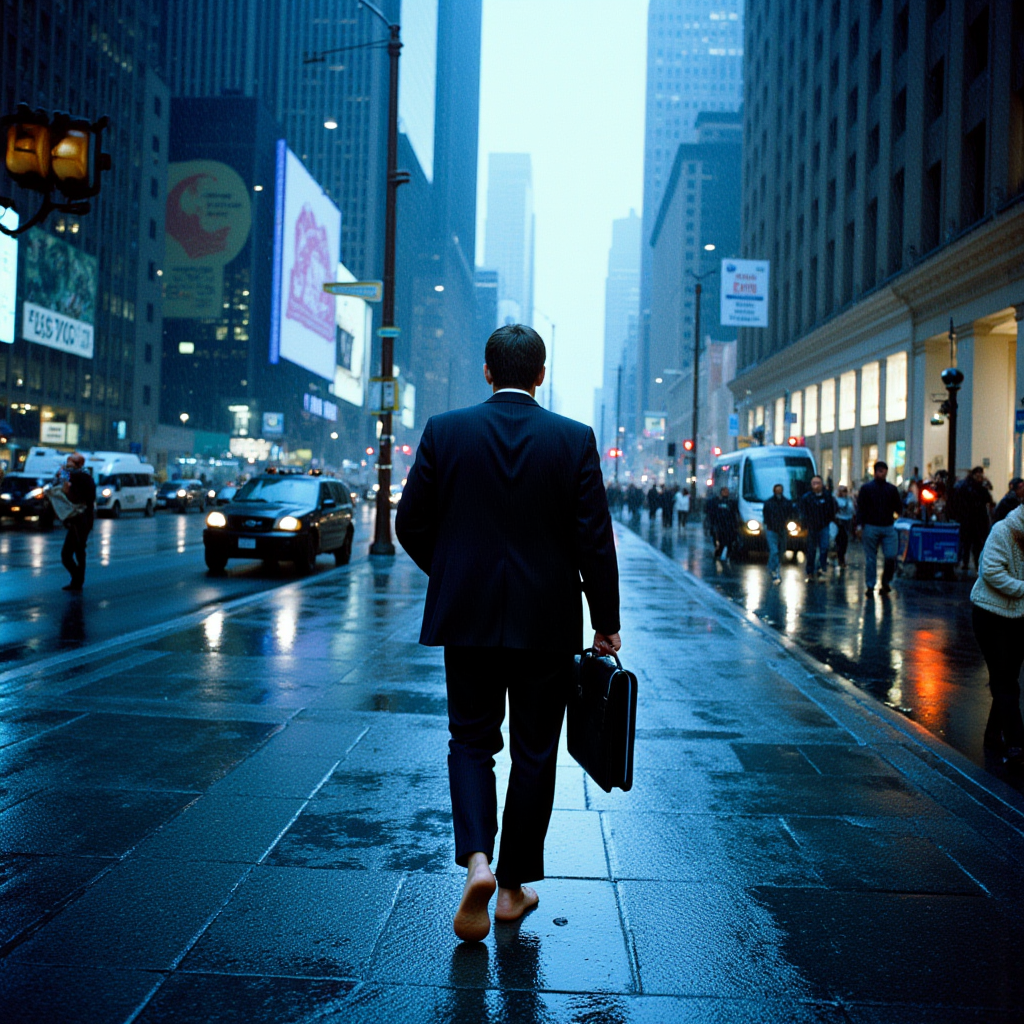
Generation parameters embedded in this image by ComfyUI (PNG 'prompt' text chunk: the API-format workflow graph, JSON):
{"5":{"inputs":{"width":1024,"height":1024,"batch_size":1},"class_type":"EmptyLatentImage","_meta":{"title":"Empty Latent Image"}},"6":{"inputs":{"text":"Kodak Motion Picture Film style, Analog photography, (full body:2) wide angle shot of office man carrying black briefcase walking barefoot through manhattan financial district in the pouring rain, cool blue cinematic color grading, (umbrella:-1)","clip":["26",1]},"class_type":"CLIPTextEncode","_meta":{"title":"CLIP Text Encode (Prompt)"}},"8":{"inputs":{"samples":["13",0],"vae":["10",0]},"class_type":"VAEDecode","_meta":{"title":"VAE Decode"}},"9":{"inputs":{"filename_prefix":"Barefoot/Gen_","images":["8",0]},"class_type":"SaveImage","_meta":{"title":"Save Image"}},"10":{"inputs":{"vae_name":"flux/ae.sft"},"class_type":"VAELoader","_meta":{"title":"Load VAE"}},"11":{"inputs":{"clip_name1":"sd3m/t5xxl_fp16.safetensors","clip_name2":"sd3m/clip_l.safetensors","type":"flux"},"class_type":"DualCLIPLoader","_meta":{"title":"DualCLIPLoader"}},"12":{"inputs":{"unet_name":"flux/flux1-dev.sft","weight_dtype":"default"},"class_type":"UNETLoader","_meta":{"title":"Load Diffusion Model"}},"13":{"inputs":{"noise":["25",0],"guider":["22",0],"sampler":["16",0],"sigmas":["17",0],"latent_image":["5",0]},"class_type":"SamplerCustomAdvanced","_meta":{"title":"SamplerCustomAdvanced"}},"16":{"inputs":{"sampler_name":"euler"},"class_type":"KSamplerSelect","_meta":{"title":"KSamplerSelect"}},"17":{"inputs":{"scheduler":"simple","steps":20,"denoise":1.0,"model":["26",0]},"class_type":"BasicScheduler","_meta":{"title":"BasicScheduler"}},"22":{"inputs":{"model":["26",0],"conditioning":["6",0]},"class_type":"BasicGuider","_meta":{"title":"BasicGuider"}},"25":{"inputs":{"noise_seed":0},"class_type":"RandomNoise","_meta":{"title":"RandomNoise"}},"26":{"inputs":{"lora_name":"Kodak Motion Picture Film style v1.safetensors","strength_model":1.0,"strength_clip":1.0,"model":["28",0],"clip":["28",1]},"class_type":"LoraLoader","_meta":{"title":"Load LoRA"}},"28":{"inputs":{"lora_name":"sharp detailed image (foot focus) v1.1.safetensors","strength_model":1.0,"strength_clip":1.0,"model":["12",0],"clip":["11",0]},"class_type":"LoraLoader","_meta":{"title":"Load LoRA"}}}